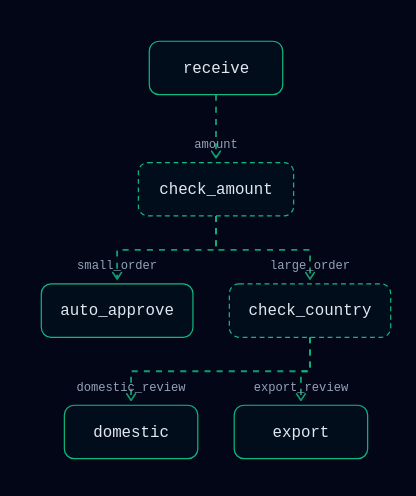
t = 0.00 s
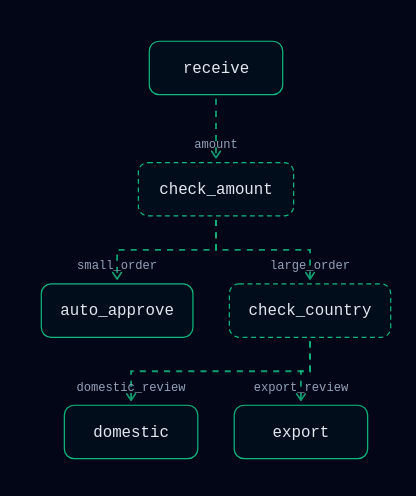
t = 0.25 s
t = 0.75 s: frame unchanged from t = 0.00 s, image omitted
t = 1.00 s: frame unchanged from t = 0.25 s, image omitted
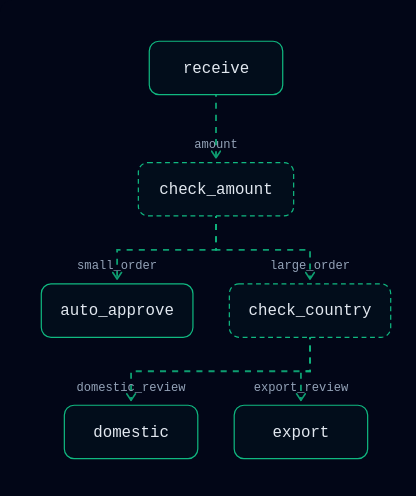
t = 1.25 s
t = 1.75 s: frame unchanged from t = 0.25 s, image omitted

The animated SVG that drew these frames (rendered in a browser with its animation timeline set to each time). Animation: 4 CSS @keyframes rules; one cycle of 2.00 s, repeats indefinitely.

<svg xmlns="http://www.w3.org/2000/svg" id="flowsvg" width="100%" viewBox="0 0 356 422" role="img" aria-roledescription="flowchart" aria-labelledby="flowsvg-title" aria-describedby="flowsvg-desc" style="background:#020617;border-radius:12px"><style>
  * { margin: 0; padding: 0; box-sizing: border-box; }
  body { font-family: 'JetBrains Mono', ui-monospace, 'SF Mono', 'Cascadia Code', Menlo, Consolas, monospace; background: #020617;
         min-height: 100vh; padding: 2rem; color: #e2e8f0; }
  .container { max-width: 960px; margin: 0 auto; }
  .header { display: flex; align-items: center; gap: 12px; margin-bottom: 0.4rem; }
  .pulse-dot { width: 10px; height: 10px; border-radius: 50%; background: #34d399; }
  h1 { font-size: 1.25rem; font-weight: 600; letter-spacing: -0.02em; }
  .subtitle { color: #64748b; font-size: 0.8rem; margin-bottom: 1.5rem; }
  .diagram-card { border: 1px solid #1e293b; border-radius: 12px; position: relative;
    background: repeating-linear-gradient(0deg, #0f1b33 0 0.5px, transparent 0.5px 40px),
      repeating-linear-gradient(90deg, #0f1b33 0 0.5px, transparent 0.5px 40px), #030a1c;
    padding: 1.25rem 1rem; }
  .pause-btn { position: absolute; top: 12px; right: 12px; z-index: 2; background: transparent;
    border: 1px solid #1e293b; color: #64748b; border-radius: 6px; padding: 4px 10px;
    font: inherit; font-size: 11px; cursor: pointer; }
  .pause-btn:hover { color: #e2e8f0; border-color: #334155; }
  .footer { color: #475569; font-size: 0.7rem; margin-top: 1rem; }
  .flow { stroke-dasharray: 5 5; }
  .flow-async { stroke-dasharray: 2 4; }
  .flow-auth { stroke-dasharray: 4 4; }
  @media (prefers-reduced-motion: no-preference) {
    .flow { animation: dashmove 0.75s linear infinite; }
    .flow-async { animation: dashasync 0.9s linear infinite; }
    .flow-auth { animation: dashauth 1.2s linear infinite; }
    .pulse-dot { animation: pulse 2s ease-in-out infinite; }
  }
  @keyframes dashmove { to { stroke-dashoffset: -10; } }
  @keyframes dashasync { to { stroke-dashoffset: -12; } }
  @keyframes dashauth { to { stroke-dashoffset: -8; } }
  @keyframes pulse { 0%, 100% { opacity: 1; } 50% { opacity: 0.4; } }
  body.paused .flow, body.paused .flow-async, body.paused .flow-auth,
  body.paused .pulse-dot { animation-play-state: paused; }
</style><title id="flowsvg-title">Order routing in two decisions animated diagram</title><desc id="flowsvg-desc">Top-down flow diagram; dashed connectors animate in the direction of flow and dots ride the main paths.</desc><defs><marker id="arrow" viewBox="0 0 10 10" refX="8" refY="5" markerWidth="6" markerHeight="6" orient="auto-start-reverse"><path d="M2 1L8 5L2 9" fill="none" stroke="context-stroke" stroke-width="1.5" stroke-linecap="round" stroke-linejoin="round"/></marker></defs><g fill="none"><path class="flow" d="M178 78 V130" stroke="#10b981" stroke-width="1.5" opacity="0.85" marker-end="url(#arrow)"/><path class="flow" d="M178 178 V206 H96.5 V230" stroke="#10b981" stroke-width="1.5" opacity="0.85" marker-end="url(#arrow)"/><path class="flow" d="M178 178 V206 H255.5 V230" stroke="#10b981" stroke-width="1.5" opacity="0.85" marker-end="url(#arrow)"/><path class="flow" d="M255.5 278 V306 H108 V330" stroke="#10b981" stroke-width="1.5" opacity="0.85" marker-end="url(#arrow)"/><path class="flow" d="M255.5 278 V306 H248 V330" stroke="#10b981" stroke-width="1.5" opacity="0.85" marker-end="url(#arrow)"/></g><text x="178.0" y="122.0" text-anchor="middle" font-family="monospace" fill="#94a3b8" font-size="10">amount</text><text x="96.5" y="222.0" text-anchor="middle" font-family="monospace" fill="#94a3b8" font-size="10">small_order</text><text x="255.5" y="222.0" text-anchor="middle" font-family="monospace" fill="#94a3b8" font-size="10">large_order</text><text x="108.0" y="322.0" text-anchor="middle" font-family="monospace" fill="#94a3b8" font-size="10">domestic_review</text><text x="248.0" y="322.0" text-anchor="middle" font-family="monospace" fill="#94a3b8" font-size="10">export_review</text><g></g><g font-family="JetBrains Mono, ui-monospace, 'SF Mono', 'Cascadia Code', Menlo, Consolas, monospace" text-anchor="middle"><rect x="123" y="34" width="110" height="44" rx="8" fill="rgba(16,185,129,0.04)" stroke="#10b981"/><text x="178" y="60" fill="#e2e8f0" font-size="13" font-weight="500">receive</text><rect x="114" y="134" width="128" height="44" rx="8" fill="rgba(16,185,129,0.04)" stroke="#10b981" stroke-dasharray="4 3"/><text x="178" y="160" fill="#e2e8f0" font-size="13" font-weight="500">check_amount</text><rect x="34" y="234" width="125" height="44" rx="8" fill="rgba(16,185,129,0.04)" stroke="#10b981"/><text x="96.5" y="260" fill="#e2e8f0" font-size="13" font-weight="500">auto_approve</text><rect x="189" y="234" width="133" height="44" rx="8" fill="rgba(16,185,129,0.04)" stroke="#10b981" stroke-dasharray="4 3"/><text x="255.5" y="260" fill="#e2e8f0" font-size="13" font-weight="500">check_country</text><rect x="53" y="334" width="110" height="44" rx="8" fill="rgba(16,185,129,0.04)" stroke="#10b981"/><text x="108" y="360" fill="#e2e8f0" font-size="13" font-weight="500">domestic</text><rect x="193" y="334" width="110" height="44" rx="8" fill="rgba(16,185,129,0.04)" stroke="#10b981"/><text x="248" y="360" fill="#e2e8f0" font-size="13" font-weight="500">export</text></g></svg>
